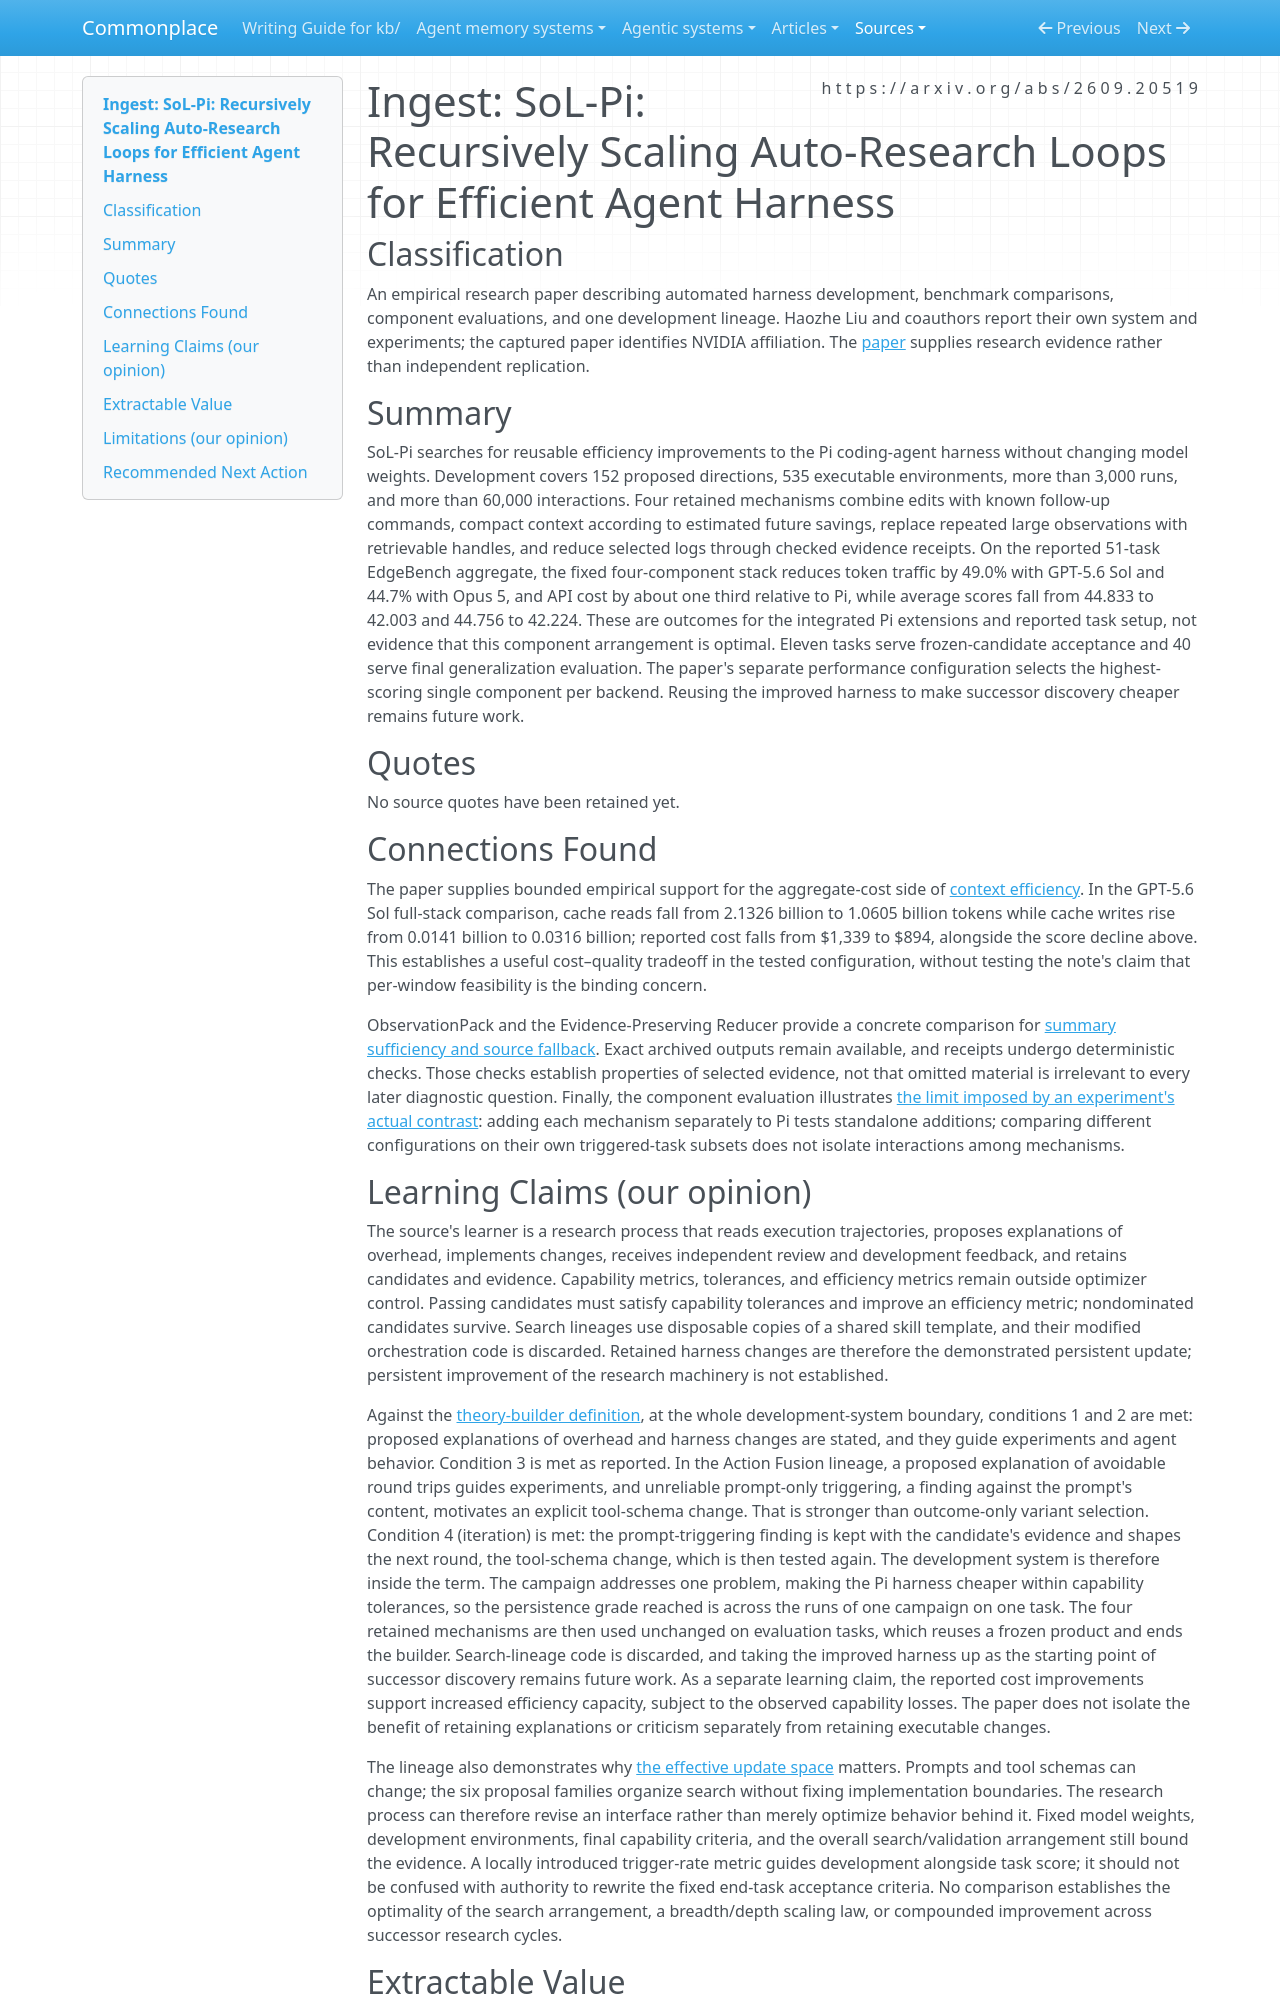

repository: zby/commonplace · page: sources/sol-pi-efficient-agent-harness.ingest/index.html · generator: mkdocs

---
description: "SoL-Pi discovers reusable harness changes that lower full-task cost with some capability loss; recoverable observations and interface revision inform context economics and bounded learning claims."
source: https://arxiv.org/abs/2609.20519
captured: "2026-09-24"
ingested: "2026-09-25"
capture: pdftotext
capture_scope: full-source
genre: scientific-paper
snapshot_sha256: 52f3070013bedcf9ec6b2227509b96e141d4a6d35a8c9e29d3c88846ebd1955b
type: types/ingest-report.md
domains: [agent-harnesses, context-engineering, automated-research, learning]
learning_claims: true
---

# Ingest: SoL-Pi: Recursively Scaling Auto-Research Loops for Efficient Agent Harness

## Classification

An empirical research paper describing automated harness development, benchmark comparisons, component evaluations, and one development lineage. Haozhe Liu and coauthors report their own system and experiments; the captured paper identifies NVIDIA affiliation. The [paper](https://arxiv.org/abs/2609.20519) supplies research evidence rather than independent replication.

## Summary

SoL-Pi searches for reusable efficiency improvements to the Pi coding-agent harness without changing model weights. Development covers 152 proposed directions, 535 executable environments, more than 3,000 runs, and more than 60,000 interactions. Four retained mechanisms combine edits with known follow-up commands, compact context according to estimated future savings, replace repeated large observations with retrievable handles, and reduce selected logs through checked evidence receipts. On the reported 51-task EdgeBench aggregate, the fixed four-component stack reduces token traffic by 49.0% with GPT-5.6 Sol and 44.7% with Opus 5, and API cost by about one third relative to Pi, while average scores fall from 44.833 to 42.003 and 44.756 to 42.224. These are outcomes for the integrated Pi extensions and reported task setup, not evidence that this component arrangement is optimal. Eleven tasks serve frozen-candidate acceptance and 40 serve final generalization evaluation. The paper's separate performance configuration selects the highest-scoring single component per backend. Reusing the improved harness to make successor discovery cheaper remains future work.

## Quotes

No source quotes have been retained yet.

## Connections Found

The paper supplies bounded empirical support for the aggregate-cost side of [context efficiency](../theory/context-efficiency-is-the-central-design-concern-in-agent-systems.md). In the GPT-5.6 Sol full-stack comparison, cache reads fall from 2.1326 billion to 1.0605 billion tokens while cache writes rise from 0.0141 billion to 0.0316 billion; reported cost falls from $1,339 to $894, alongside the score decline above. This establishes a useful cost–quality tradeoff in the tested configuration, without testing the note's claim that per-window feasibility is the binding concern.

ObservationPack and the Evidence-Preserving Reducer provide a concrete comparison for [summary sufficiency and source fallback](../theory/an-insufficient-summary-precedes-the-source-rather-than-replacing.md). Exact archived outputs remain available, and receipts undergo deterministic checks. Those checks establish properties of selected evidence, not that omitted material is irrelevant to every later diagnostic question. Finally, the component evaluation illustrates [the limit imposed by an experiment's actual contrast](../theory/an-experiment-identifies-only-the-contrast-it-actually-runs.md): adding each mechanism separately to Pi tests standalone additions; comparing different configurations on their own triggered-task subsets does not isolate interactions among mechanisms.
